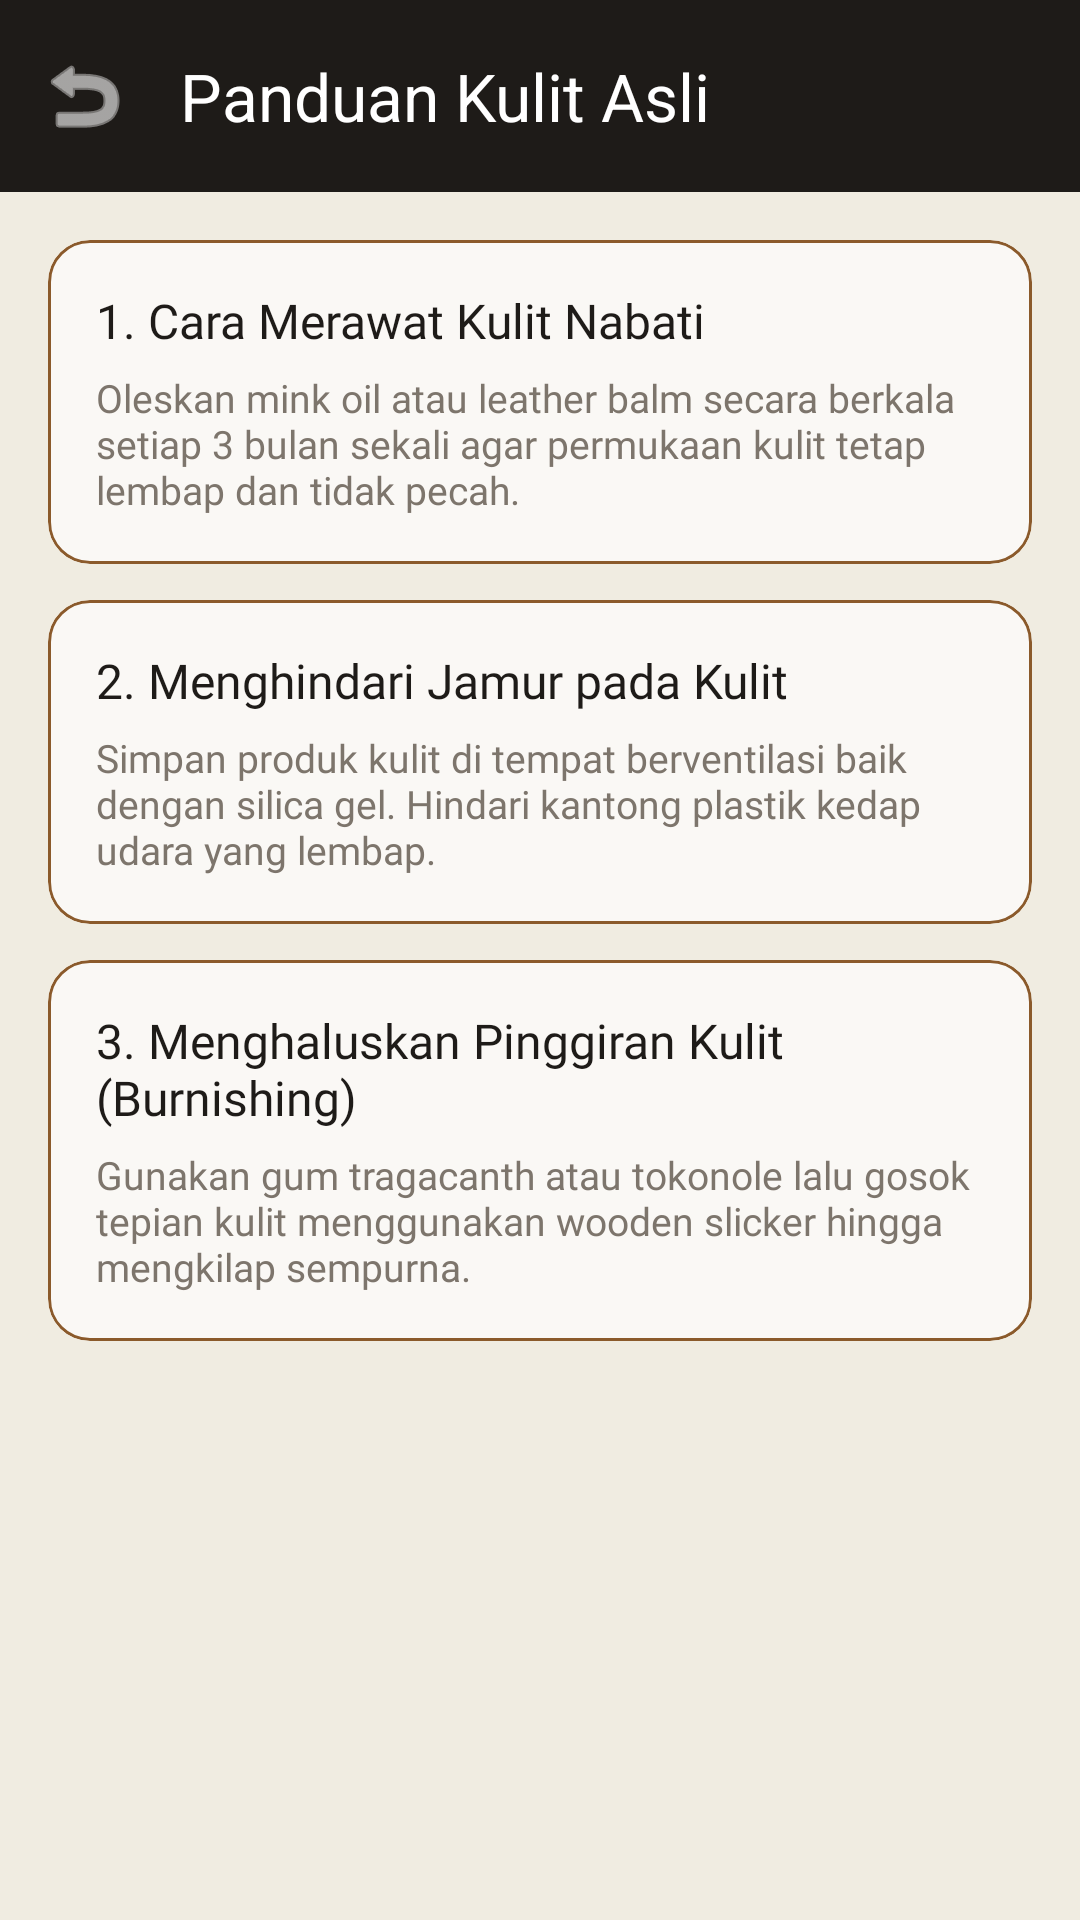

Write the Android layout XML for this screen, with the resource values it uses.
<!-- AndroidManifest.xml: application theme Theme.Noval_3TIB -->
<!-- res/layout/activity_tutorial.xml -->
<?xml version="1.0" encoding="utf-8"?>
<LinearLayout xmlns:android="http://schemas.android.com/apk/res/android"
    xmlns:app="http://schemas.android.com/apk/res-auto"
    android:layout_width="match_parent"
    android:layout_height="match_parent"
    android:background="@color/warm_beige"
    android:orientation="vertical">

    <com.google.android.material.appbar.MaterialToolbar
        android:id="@+id/toolbarTutorial"
        android:layout_width="match_parent"
        android:layout_height="?attr/actionBarSize"
        android:background="@color/espresso"
        app:navigationIcon="@android:drawable/ic_menu_revert"
        app:navigationIconTint="@color/white"
        app:title="Panduan Kulit Asli"
        app:titleTextColor="@color/white" />

    <ScrollView
        android:layout_width="match_parent"
        android:layout_height="match_parent"
        android:padding="16dp">

        <LinearLayout
            android:layout_width="match_parent"
            android:layout_height="wrap_content"
            android:orientation="vertical">

            
            <com.google.android.material.card.MaterialCardView
                android:layout_width="match_parent"
                android:layout_height="wrap_content"
                android:layout_marginBottom="12dp"
                app:cardBackgroundColor="@color/card_bg"
                app:cardCornerRadius="14dp"
                app:strokeColor="@color/saddle_tan"
                app:strokeWidth="1dp">

                <LinearLayout
                    android:layout_width="match_parent"
                    android:layout_height="wrap_content"
                    android:orientation="vertical"
                    android:padding="16dp">

                    <TextView
                        android:layout_width="wrap_content"
                        android:layout_height="wrap_content"
                        android:fontFamily="@font/roboto_bold"
                        android:text="1. Cara Merawat Kulit Nabati"
                        android:textColor="@color/espresso"
                        android:textSize="16sp" />

                    <TextView
                        android:layout_width="wrap_content"
                        android:layout_height="wrap_content"
                        android:layout_marginTop="6dp"
                        android:fontFamily="@font/roboto_regular"
                        android:text="Oleskan mink oil atau leather balm secara berkala setiap 3 bulan sekali agar permukaan kulit tetap lembap dan tidak pecah."
                        android:textColor="@color/text_muted"
                        android:textSize="13sp" />
                </LinearLayout>
            </com.google.android.material.card.MaterialCardView>

            
            <com.google.android.material.card.MaterialCardView
                android:layout_width="match_parent"
                android:layout_height="wrap_content"
                android:layout_marginBottom="12dp"
                app:cardBackgroundColor="@color/card_bg"
                app:cardCornerRadius="14dp"
                app:strokeColor="@color/saddle_tan"
                app:strokeWidth="1dp">

                <LinearLayout
                    android:layout_width="match_parent"
                    android:layout_height="wrap_content"
                    android:orientation="vertical"
                    android:padding="16dp">

                    <TextView
                        android:layout_width="wrap_content"
                        android:layout_height="wrap_content"
                        android:fontFamily="@font/roboto_bold"
                        android:text="2. Menghindari Jamur pada Kulit"
                        android:textColor="@color/espresso"
                        android:textSize="16sp" />

                    <TextView
                        android:layout_width="wrap_content"
                        android:layout_height="wrap_content"
                        android:layout_marginTop="6dp"
                        android:fontFamily="@font/roboto_regular"
                        android:text="Simpan produk kulit di tempat berventilasi baik dengan silica gel. Hindari kantong plastik kedap udara yang lembap."
                        android:textColor="@color/text_muted"
                        android:textSize="13sp" />
                </LinearLayout>
            </com.google.android.material.card.MaterialCardView>

            
            <com.google.android.material.card.MaterialCardView
                android:layout_width="match_parent"
                android:layout_height="wrap_content"
                app:cardBackgroundColor="@color/card_bg"
                app:cardCornerRadius="14dp"
                app:strokeColor="@color/saddle_tan"
                app:strokeWidth="1dp">

                <LinearLayout
                    android:layout_width="match_parent"
                    android:layout_height="wrap_content"
                    android:orientation="vertical"
                    android:padding="16dp">

                    <TextView
                        android:layout_width="wrap_content"
                        android:layout_height="wrap_content"
                        android:fontFamily="@font/roboto_bold"
                        android:text="3. Menghaluskan Pinggiran Kulit (Burnishing)"
                        android:textColor="@color/espresso"
                        android:textSize="16sp" />

                    <TextView
                        android:layout_width="wrap_content"
                        android:layout_height="wrap_content"
                        android:layout_marginTop="6dp"
                        android:fontFamily="@font/roboto_regular"
                        android:text="Gunakan gum tragacanth atau tokonole lalu gosok tepian kulit menggunakan wooden slicker hingga mengkilap sempurna."
                        android:textColor="@color/text_muted"
                        android:textSize="13sp" />
                </LinearLayout>
            </com.google.android.material.card.MaterialCardView>

        </LinearLayout>
    </ScrollView>
</LinearLayout>
<!-- resources referenced by this layout -->
<resources>
  <color name="card_bg">#FAF8F5</color>
  <color name="espresso">#1E1B18</color>
  <color name="saddle_tan">#8B5A2B</color>
  <color name="text_muted">#7D756C</color>
  <color name="warm_beige">#F0ECE1</color>
  <color name="white">#FFFFFFFF</color>
  <style name="Theme.Noval_3TIB" parent="Base.Theme.Noval_3TIB" />
  <style name="Base.Theme.Noval_3TIB" parent="Theme.Material3.DayNight.NoActionBar">
          
      </style>
</resources>
